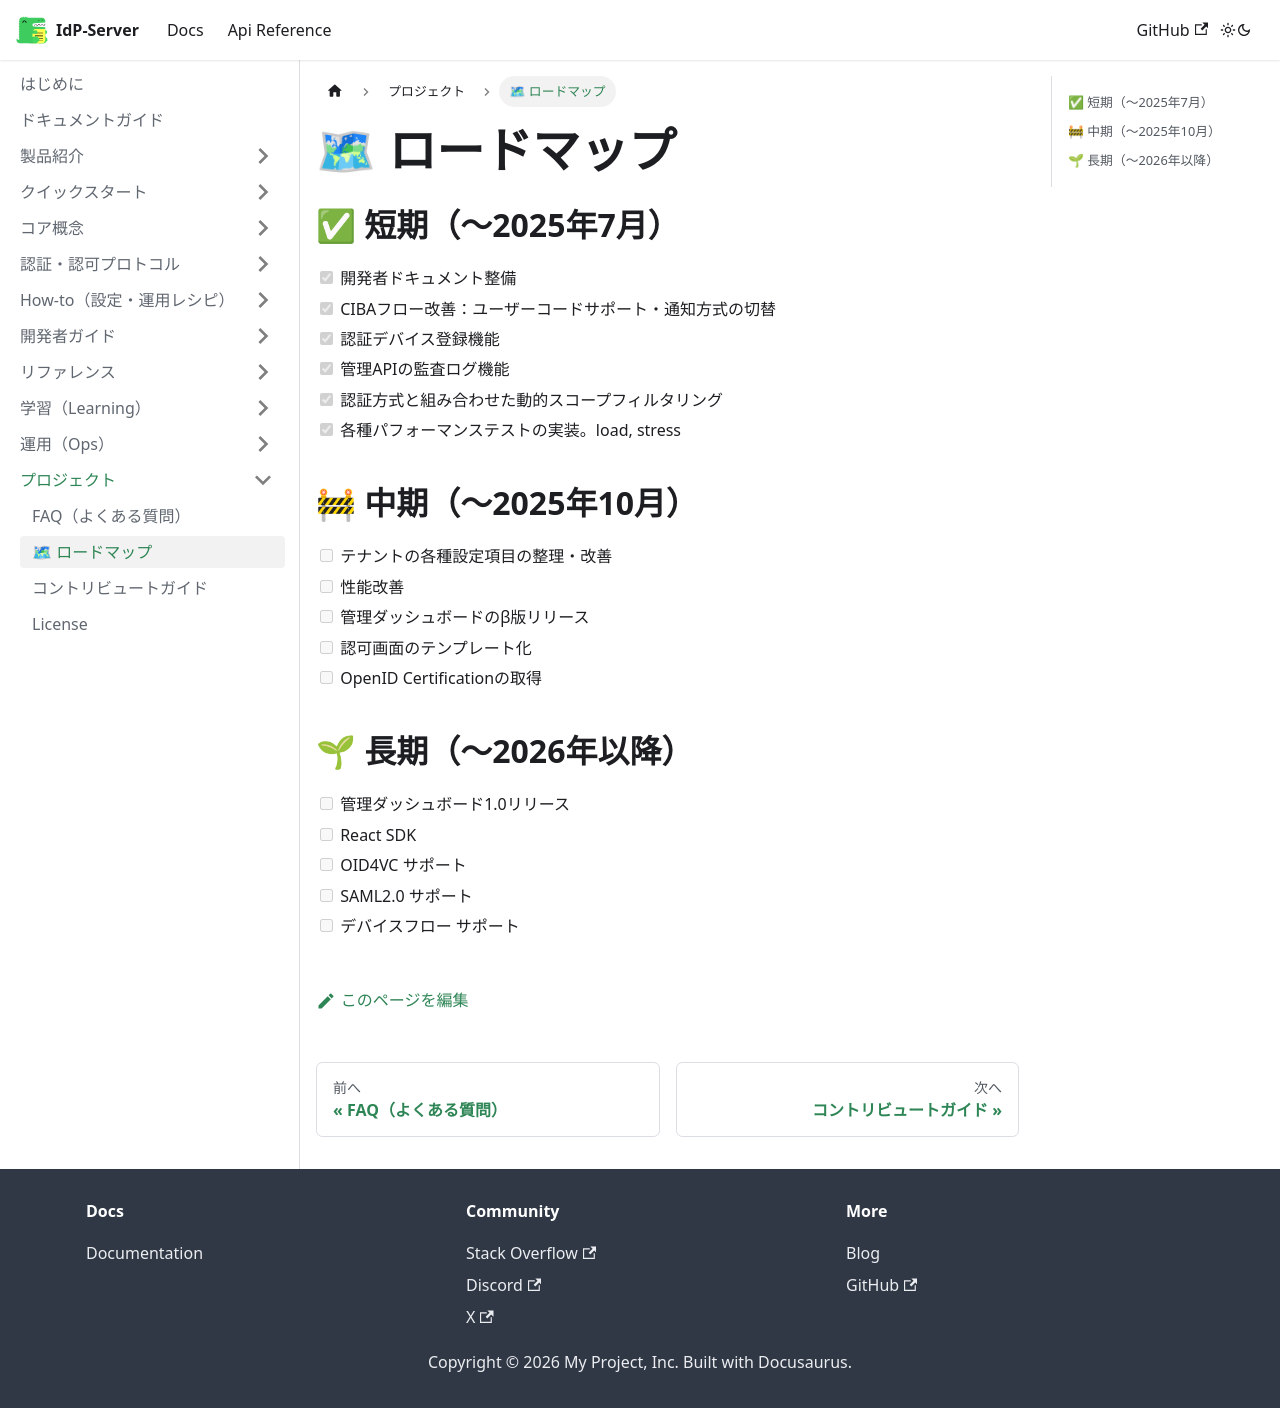

repository: hirokazu-kobayashi-koba-hiro/idp-server · page: docs/content_09_project/project-02-roadmap/index.html · generator: docusaurus

# 🗺 ロードマップ

## ✅ 短期（〜2025年7月）
- [x] 開発者ドキュメント整備
- [x] CIBAフロー改善：ユーザーコードサポート・通知方式の切替
- [x] 認証デバイス登録機能
- [x] 管理APIの監査ログ機能
- [x] 認証方式と組み合わせた動的スコープフィルタリング
- [x] 各種パフォーマンステストの実装。load, stress

## 🚧 中期（〜2025年10月）
- [ ] テナントの各種設定項目の整理・改善
- [ ] 性能改善
- [ ] 管理ダッシュボードのβ版リリース
- [ ] 認可画面のテンプレート化
- [ ] OpenID Certificationの取得

## 🌱 長期（〜2026年以降）
- [ ] 管理ダッシュボード1.0リリース
- [ ] React SDK
- [ ] OID4VC サポート
- [ ] SAML2.0 サポート
- [ ] デバイスフロー サポート
